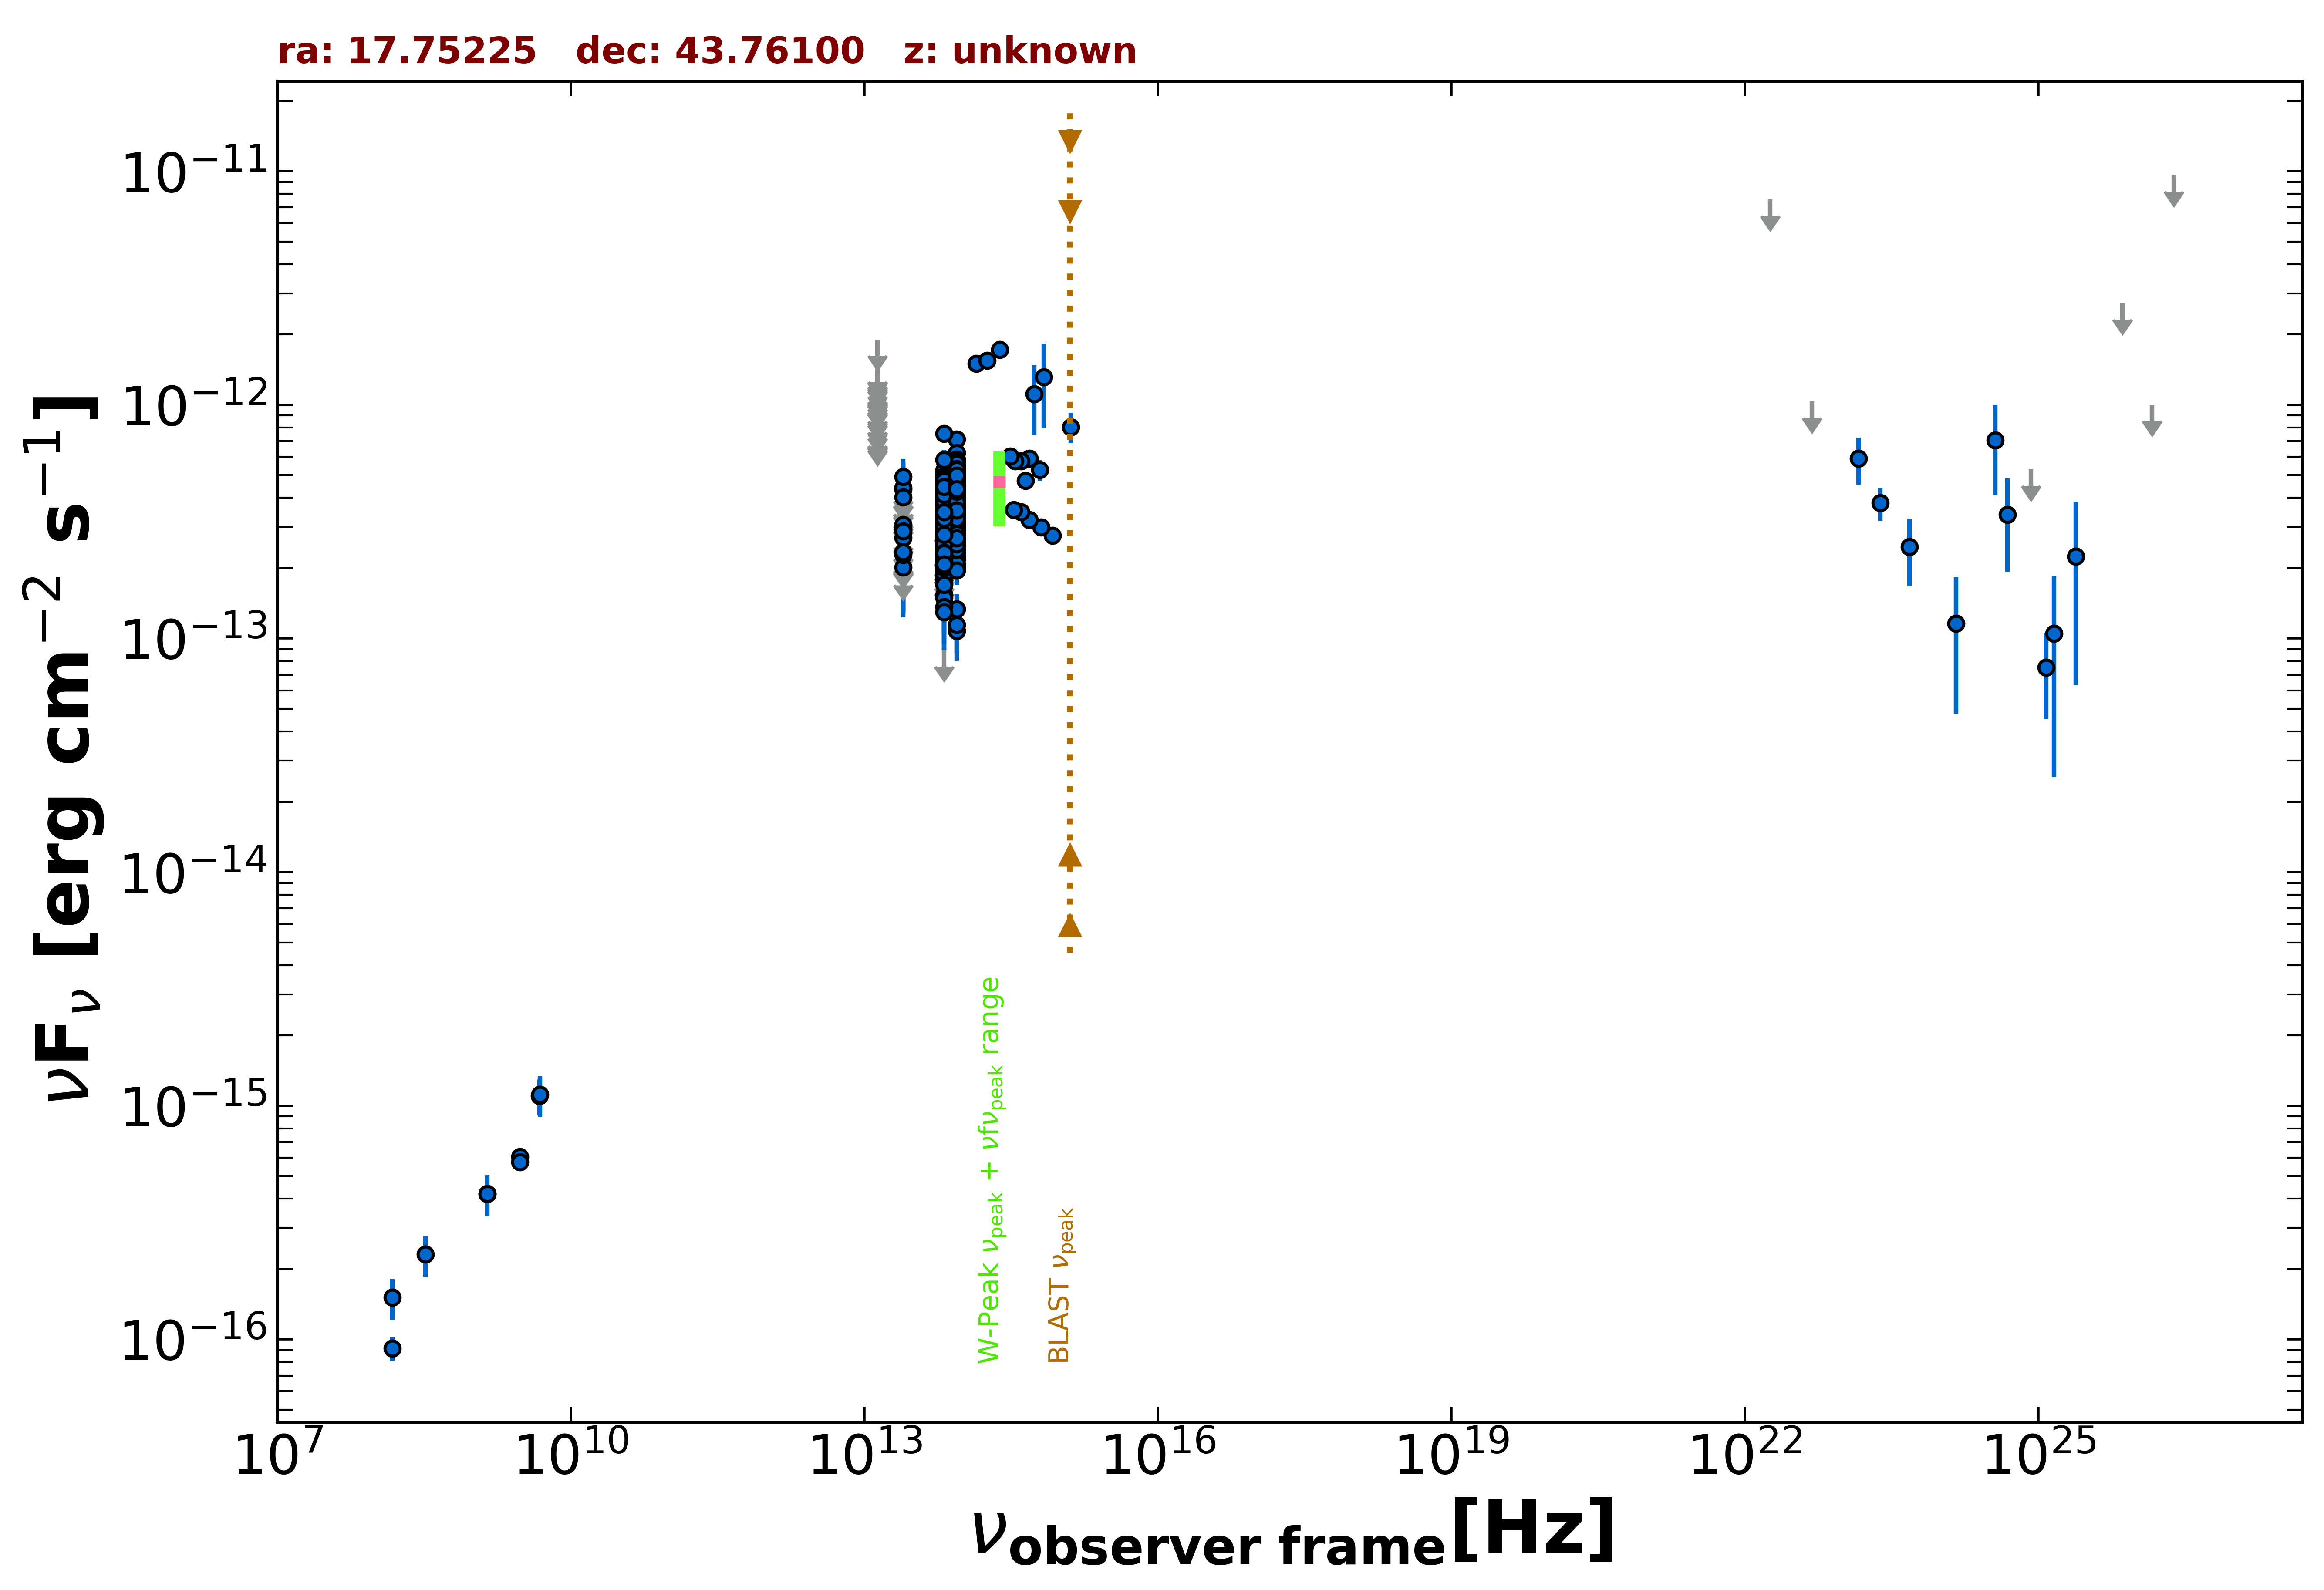

Values plotted in this chart, from the file beside it:
freq., flux, err_flux, MJD_start, MJD_end, flag, catalog, reference
1.400e+09, 4.200e-16, 1.400e-17, 55000, 55000, , NVSS, Condon et al. 1998  AJ  115  1693
3.000e+09, 6.039e-16, 1.160e-17, 55000, 55000, , VLASSQL, Gordon et al. 2021  ApJS  255  30
3.000e+09, 5.749e-16, 7.900e-18, 55000, 55000, , VLASSQL, Gordon et al. 2021  ApJS  255  30
1.500e+08, 9.165e-17, 1.078e-17, 55000, 55000, , TGSS150, Intema et al. 2017  A&A  598  A781
4.800e+09, 1.104e-15, 1.920e-16, 55000, 55000, , GB6, Gregory et al. 1996  ApJS  103  427
1.389e+14, 1.505e-12, 1.155e-13, 55000, 55000, , 2MASS, Skrutskie et al. 2006  AJ  131  1163
1.804e+14, 1.548e-12, 1.315e-13, 55000, 55000, , 2MASS, Skrutskie et al. 2006  AJ  131  1163
2.427e+14, 1.721e-12, 1.205e-13, 55000, 55000, , 2MASS, Skrutskie et al. 2006  AJ  131  1163
8.817e+13, 4.399e-13, 2.550e-15, 55000, 55000, , UNWISE, Schlafly et al. 2019  ApJS  240  30
6.517e+13, 3.509e-13, 3.600e-15, 55000, 55000, , UNWISE, Schlafly et al. 2019  ApJS  240  30
8.817e+13, 3.503e-13, 9.350e-15, 55000, 55000, , WISE, Wright et al. 2010  AJ  140  1868
6.517e+13, 2.846e-13, 9.700e-15, 55000, 55000, , WISE, Wright et al. 2010  AJ  140  1868
2.498e+13, 2.013e-13, 2.640e-14, 55000, 55000, , WISE, Wright et al. 2010  AJ  140  1868
1.363e+13, 2.421e-13, 1.013e-13, 55000, 55000, , WISE, Wright et al. 2010  AJ  140  1868
8.817e+13, 3.054e-13, 3.210e-14, 57598, 57598, , NEOWISE, Mainzer et al. 2014  ApJ  792  30
6.517e+13, 2.532e-13, 3.980e-14, 57598, 57598, , NEOWISE, Mainzer et al. 2014  ApJ  792  30
8.817e+13, 3.137e-13, 2.460e-14, 57598, 57598, , NEOWISE, Mainzer et al. 2014  ApJ  792  30
6.517e+13, 2.187e-13, 4.015e-14, 57598, 57598, , NEOWISE, Mainzer et al. 2014  ApJ  792  30
8.817e+13, 3.852e-13, 2.770e-14, 57595, 57595, , NEOWISE, Mainzer et al. 2014  ApJ  792  30
6.517e+13, 2.574e-13, 3.640e-14, 57595, 57595, , NEOWISE, Mainzer et al. 2014  ApJ  792  30
8.817e+13, 3.628e-13, 2.840e-14, 57595, 57595, , NEOWISE, Mainzer et al. 2014  ApJ  792  30
6.517e+13, 2.878e-13, 4.390e-14, 57595, 57595, , NEOWISE, Mainzer et al. 2014  ApJ  792  30
8.817e+13, 3.436e-13, 2.725e-14, 57595, 57595, , NEOWISE, Mainzer et al. 2014  ApJ  792  30
6.517e+13, 2.416e-13, 4.835e-14, 57595, 57595, , NEOWISE, Mainzer et al. 2014  ApJ  792  30
8.817e+13, 2.935e-13, 3.195e-14, 57598, 57598, , NEOWISE, Mainzer et al. 2014  ApJ  792  30
6.517e+13, 2.988e-13, 3.865e-14, 57598, 57598, , NEOWISE, Mainzer et al. 2014  ApJ  792  30
8.817e+13, 3.532e-13, 3.520e-14, 57595, 57595, , NEOWISE, Mainzer et al. 2014  ApJ  792  30
6.517e+13, 3.033e-13, 5.820e-14, 57595, 57595, , NEOWISE, Mainzer et al. 2014  ApJ  792  30
8.817e+13, 3.395e-13, 2.630e-14, 57595, 57595, , NEOWISE, Mainzer et al. 2014  ApJ  792  30
6.517e+13, 3.742e-13, 4.315e-14, 57595, 57595, , NEOWISE, Mainzer et al. 2014  ApJ  792  30
8.817e+13, 3.668e-13, 2.840e-14, 57595, 57595, , NEOWISE, Mainzer et al. 2014  ApJ  792  30
6.517e+13, 3.121e-13, 4.235e-14, 57595, 57595, , NEOWISE, Mainzer et al. 2014  ApJ  792  30
8.817e+13, 3.774e-13, 2.745e-14, 57595, 57595, , NEOWISE, Mainzer et al. 2014  ApJ  792  30
6.517e+13, 2.193e-13, 3.675e-14, 57595, 57595, , NEOWISE, Mainzer et al. 2014  ApJ  792  30
8.817e+13, 3.398e-13, 2.535e-14, 57595, 57595, , NEOWISE, Mainzer et al. 2014  ApJ  792  30
6.517e+13, 2.193e-13, 3.615e-14, 57595, 57595, , NEOWISE, Mainzer et al. 2014  ApJ  792  30
8.817e+13, 3.618e-13, 2.670e-14, 57595, 57595, , NEOWISE, Mainzer et al. 2014  ApJ  792  30
6.517e+13, 2.071e-13, 5.125e-14, 57595, 57595, , NEOWISE, Mainzer et al. 2014  ApJ  792  30
8.817e+13, 3.628e-13, 2.745e-14, 57598, 57598, , NEOWISE, Mainzer et al. 2014  ApJ  792  30
6.517e+13, 3.008e-13, 4.305e-14, 57598, 57598, , NEOWISE, Mainzer et al. 2014  ApJ  792  30
8.817e+13, 3.439e-13, 2.470e-14, 57598, 57598, , NEOWISE, Mainzer et al. 2014  ApJ  792  30
6.517e+13, 2.789e-13, 3.580e-14, 57598, 57598, , NEOWISE, Mainzer et al. 2014  ApJ  792  30
8.817e+13, 2.922e-13, 2.560e-14, 57595, 57595, , NEOWISE, Mainzer et al. 2014  ApJ  792  30
6.517e+13, 2.825e-13, 5.180e-14, 57595, 57595, , NEOWISE, Mainzer et al. 2014  ApJ  792  30
8.817e+13, 3.471e-13, 2.595e-14, 57597, 57597, , NEOWISE, Mainzer et al. 2014  ApJ  792  30
6.517e+13, 2.553e-13, 4.015e-14, 57597, 57597, , NEOWISE, Mainzer et al. 2014  ApJ  792  30
8.817e+13, 3.461e-13, 2.585e-14, 57598, 57598, , NEOWISE, Mainzer et al. 2014  ApJ  792  30
6.517e+13, 3.067e-13, 4.075e-14, 57598, 57598, , NEOWISE, Mainzer et al. 2014  ApJ  792  30
8.817e+13, 3.510e-13, 2.590e-14, 57598, 57598, , NEOWISE, Mainzer et al. 2014  ApJ  792  30
6.517e+13, 3.463e-13, 3.705e-14, 57598, 57598, , NEOWISE, Mainzer et al. 2014  ApJ  792  30
8.817e+13, 3.430e-13, 2.880e-14, 57598, 57598, , NEOWISE, Mainzer et al. 2014  ApJ  792  30
6.517e+13, 2.983e-13, 6.110e-14, 57598, 57598, , NEOWISE, Mainzer et al. 2014  ApJ  792  30
8.817e+13, 3.420e-13, 2.775e-14, 57598, 57598, , NEOWISE, Mainzer et al. 2014  ApJ  792  30
6.517e+13, 2.776e-13, 4.805e-14, 57598, 57598, , NEOWISE, Mainzer et al. 2014  ApJ  792  30
8.817e+13, 5.125e-13, 3.215e-14, 57232, 57232, , NEOWISE, Mainzer et al. 2014  ApJ  792  30
6.517e+13, 4.565e-13, 4.885e-14, 57232, 57232, , NEOWISE, Mainzer et al. 2014  ApJ  792  30
8.817e+13, 5.552e-13, 2.865e-14, 57231, 57231, , NEOWISE, Mainzer et al. 2014  ApJ  792  30
6.517e+13, 4.736e-13, 4.410e-14, 57231, 57231, , NEOWISE, Mainzer et al. 2014  ApJ  792  30
8.817e+13, 4.962e-13, 3.935e-14, 57231, 57231, , NEOWISE, Mainzer et al. 2014  ApJ  792  30
6.517e+13, 3.537e-13, 4.865e-14, 57231, 57231, , NEOWISE, Mainzer et al. 2014  ApJ  792  30
... 675 more rows
